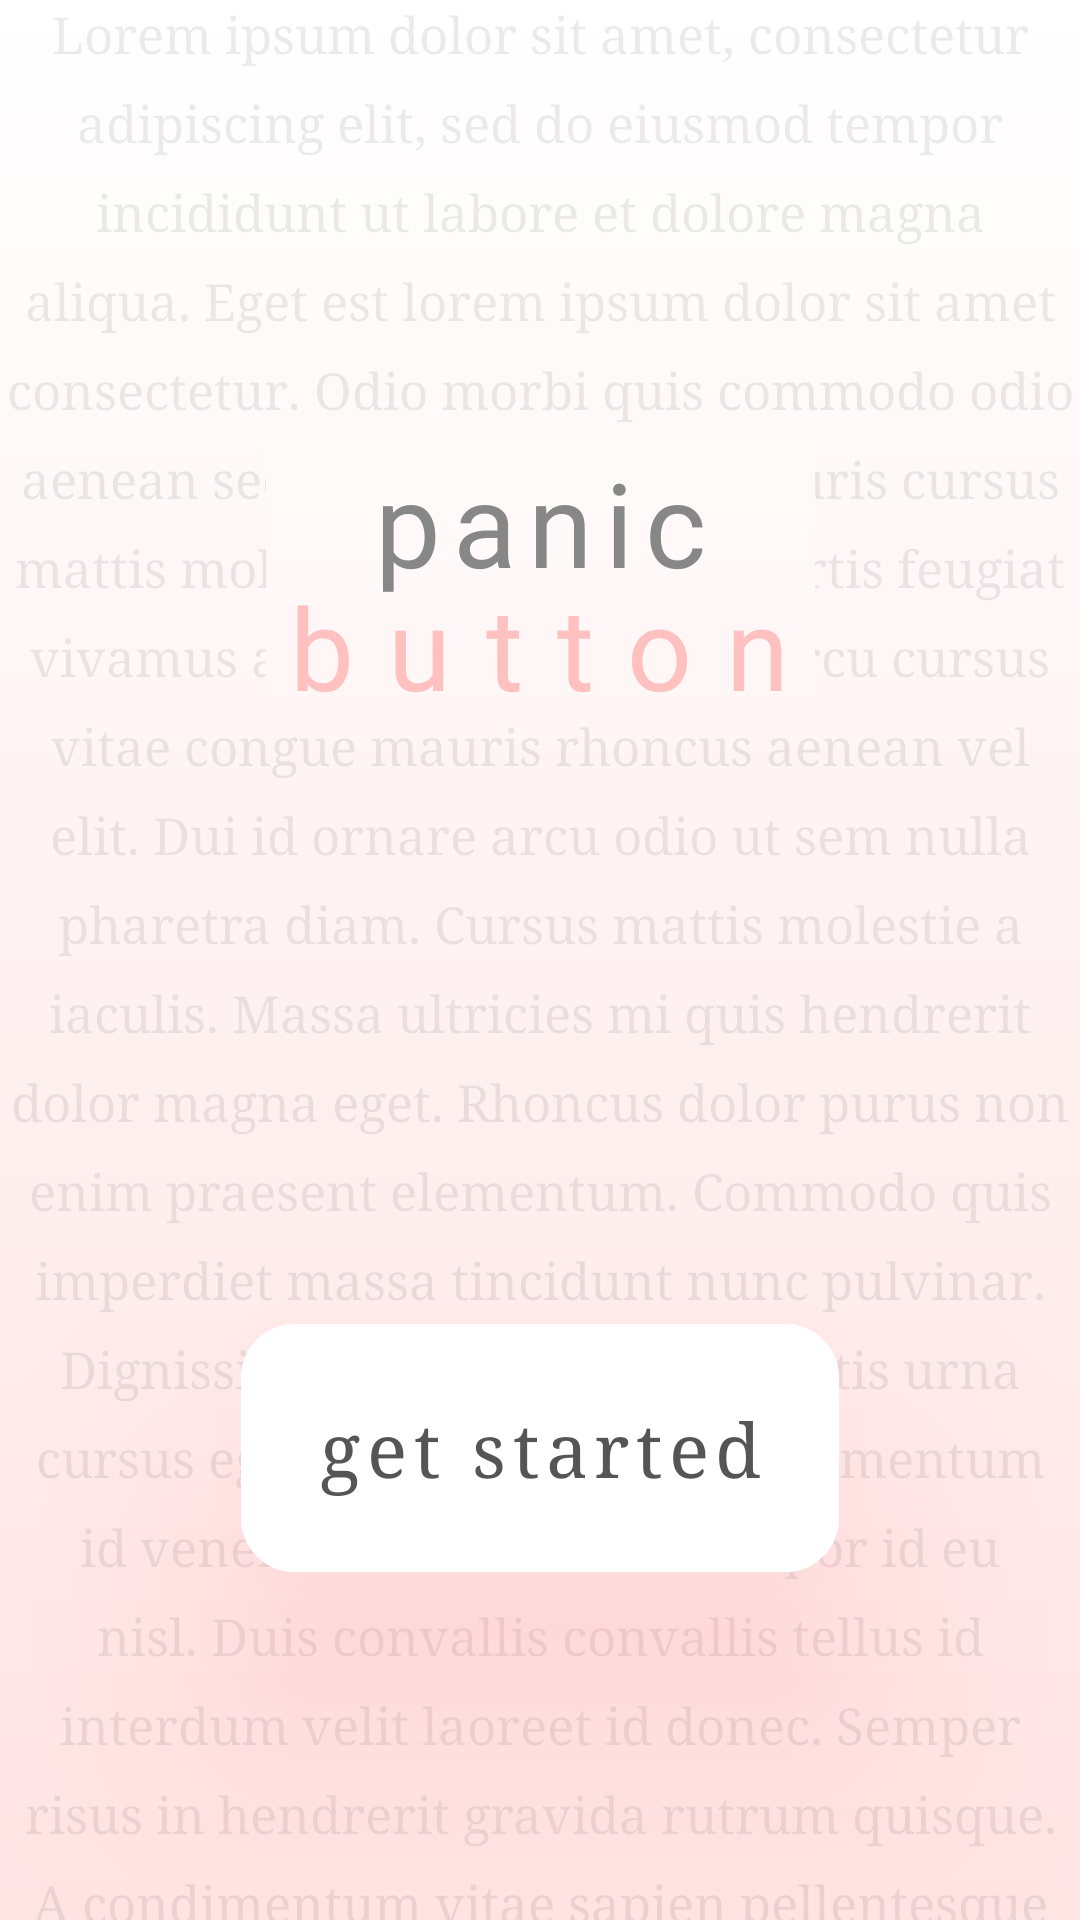

Android layout source for this screen:
<!-- AndroidManifest.xml: application theme AppTheme -->
<!-- res/layout/fragment_starting_page.xml -->
<?xml version="1.0" encoding="utf-8"?>
<androidx.constraintlayout.widget.ConstraintLayout xmlns:android="http://schemas.android.com/apk/res/android"
    xmlns:app="http://schemas.android.com/apk/res-auto"
    android:layout_width="match_parent"
    android:layout_height="match_parent"
    android:background="@drawable/starting_gradient">

    <TextView
        android:id="@+id/backgroundText"
        android:layout_width="match_parent"
        android:layout_height="match_parent"
        android:fontFamily="georgia"
        android:lineSpacingExtra="10dp"
        android:text="@string/lorem_ipsum"
        android:textAlignment="center"
        android:textColor="#14000000"
        android:textSize="17sp"
        app:layout_constraintBottom_toBottomOf="parent"
        app:layout_constraintEnd_toEndOf="parent"
        app:layout_constraintStart_toStartOf="parent"
        app:layout_constraintTop_toTopOf="parent" />

    <TextView
        android:id="@+id/textView"
        android:layout_width="183dp"
        android:layout_height="92dp"
        android:layout_marginTop="148dp"
        android:background="@drawable/subtle_gradient"
        android:fontFamily="@font/stylish"
        android:letterSpacing="0.10"
        android:text="panic"
        android:textAlignment="center"
        android:textColor="#878787"
        android:textSize="39sp"
        app:layout_constraintEnd_toEndOf="parent"
        app:layout_constraintStart_toStartOf="parent"
        app:layout_constraintTop_toTopOf="parent" />

    <TextView
        android:id="@+id/textView2"
        android:layout_width="wrap_content"
        android:layout_height="wrap_content"
        android:layout_marginTop="190dp"
        android:fontFamily="@font/stylish"
        android:letterSpacing="0.30"
        android:text="button"
        android:textColor="#FFC0C0"
        android:textSize="38sp"
        app:layout_constraintEnd_toEndOf="parent"
        app:layout_constraintStart_toStartOf="parent"
        app:layout_constraintTop_toTopOf="parent" />

    <com.google.android.material.button.MaterialButton
        android:id="@+id/getStartedButton"
        style="@style/RecordingButton"
        android:layout_width="wrap_content"
        android:layout_height="wrap_content"
        android:layout_marginBottom="110dp"
        android:fontFamily="georgia"
        android:padding="25dp"
        android:text="get started"
        android:textColor="#555555"
        android:textSize="25sp"
        app:cornerRadius="18dp"
        app:layout_constraintBottom_toBottomOf="parent"
        app:layout_constraintEnd_toEndOf="parent"
        app:layout_constraintStart_toStartOf="parent" />

</androidx.constraintlayout.widget.ConstraintLayout>
<!-- resources referenced by this layout -->
<resources>
  <!-- drawable starting_gradient (drawable) -->
  <?xml version="1.0" encoding="utf-8"?>
  <shape xmlns:android="http://schemas.android.com/apk/res/android">
      <gradient
          android:type="linear"
          android:angle="90"
          android:startColor="#FFE4E4"
          android:endColor="#FFFFFF" />
  </shape>
  <!-- drawable subtle_gradient (drawable) -->
  <?xml version="1.0" encoding="utf-8"?>
  <shape xmlns:android="http://schemas.android.com/apk/res/android">
      <gradient
          android:type="linear"
          android:angle="90"
          android:startColor="#FFF5F5"
          android:endColor="#FFFBFB" />
  </shape>
  <string name="lorem_ipsum">Lorem ipsum dolor sit amet, consectetur adipiscing elit, sed do eiusmod tempor incididunt ut labore et dolore magna aliqua. Eget est lorem ipsum dolor sit amet consectetur. Odio morbi quis commodo odio aenean sed adipiscing diam. Mauris cursus mattis molestie a iaculis at. Lobortis feugiat vivamus at augue eget arcu. A arcu cursus vitae congue mauris rhoncus aenean vel elit. Dui id ornare arcu odio ut sem nulla pharetra diam. Cursus mattis molestie a iaculis. Massa ultricies mi quis hendrerit dolor magna eget. Rhoncus dolor purus non enim praesent elementum. Commodo quis imperdiet massa tincidunt nunc pulvinar. Dignissim enim sit amet venenatis urna cursus eget. Proin nibh nisl condimentum id venenatis. Sollicitudin tempor id eu nisl. Duis convallis convallis tellus id interdum velit laoreet id donec. Semper risus in hendrerit gravida rutrum quisque. A condimentum vitae sapien pellentesque habitant morbi tristique senectus. Sociis natoque penatibus et magnis dis. Tristique sollicitudin nibh sit amet commodo nulla. Morbi leo urna molestie at elementum. Purus sit amet luctus venenatis lectus. Tristique senectus et netus et malesuada fames ac. Blandit turpis cursus in hac habitasse platea dictumst. Tellus molestie nunc non blandit massa enim nec dui. Amet cursus sit amet dictum sit. Lacus sed viverra tellus in hac habitasse. Eu feugiat pretium nibh ipsum consequat nisl vel. Mauris pellentesque pulvinar pellentesque habitant morbi tristique. Et sollicitudin ac orci phasellus egestas tellus rutrum. Venenatis tellus in metus vulputate. Massa tempor nec feugiat nisl pretium fusce id. Erat velit scelerisque in dictum non. Eu lobortis elementum nibh tellus molestie. Sed egestas egestas fringilla phasellus. Magna fermentum iaculis eu non diam. Dolor morbi non arcu risus quis varius quam quisque id.</string>
  <style name="RecordingButton" parent="dropShadow">
          <item name="android:textColor">#383838</item>
          <item name="android:layout_width">200dp</item>
          <item name="android:textAllCaps">false</item>
          <item name="android:backgroundTint">#FFFFFF</item>
          <item name="android:fontFamily">@font/nunito</item>
          <item name="android:paddingTop">15dp</item>
          <item name="android:paddingBottom">15dp</item>
          <item name="android:textSize">20sp</item>
      </style>
  <style name="AppTheme" parent="Theme.MaterialComponents.Light.DarkActionBar">
          
          <item name="colorPrimary">@color/colorPrimary</item>
          <item name="colorPrimaryDark">@color/colorPrimaryDark</item>
          <item name="colorAccent">@color/colorAccent</item>
      </style>
  <style name="dropShadow">
          <item name="android:outlineAmbientShadowColor">#FF7878</item>
          <item name="android:outlineSpotShadowColor">#FF7878</item>
          <item name="android:translationZ">50dp</item>
          <item name="android:gravity">center</item>
      </style>
  <color name="colorPrimary">#FFE4E4</color>
  <color name="colorPrimaryDark">#FFD6D6</color>
  <color name="colorAccent">#FFAFAF</color>
</resources>
